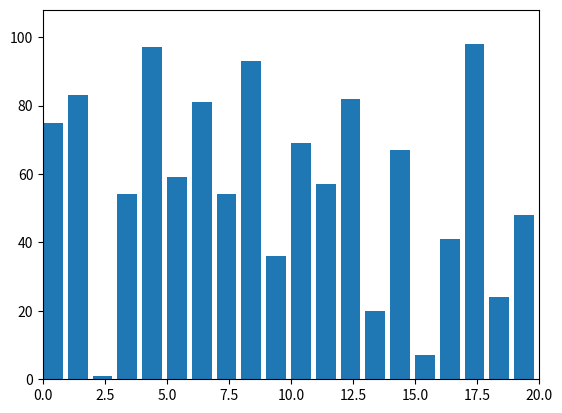

Write Python code to recreate this figure.
import matplotlib.pyplot as plt
import matplotlib.animation as animation
from random import randint

# Function to perform Bubble Sort
def bubble_sort(arr):
    n = len(arr)
    for i in range(n):
        for j in range(0, n-i-1):
            if arr[j] > arr[j+1]:
                arr[j], arr[j+1] = arr[j+1], arr[j]
            yield arr

# Function to update the plot for each frame of the animation
def update_plot(frame_data, bars, iteration_text):
    for bar, data in zip(bars, frame_data):
        bar.set_height(data)
    iteration_text.set_text(f'Iterations: {len(frame_data)}')

# Generate a random list to sort
arr = [randint(1, 100) for _ in range(20)]

# Create the figure and axis
fig, ax = plt.subplots()
bars = ax.bar(range(len(arr)), arr, align="edge")
ax.set_xlim(0, len(arr))
ax.set_ylim(0, max(arr) + 10)
iteration_text = ax.text(0.02, 0.95, '', transform=ax.transAxes)

# Create an animation
ani = animation.FuncAnimation(
    fig,
    update_plot,
    frames=bubble_sort(arr.copy()),
    fargs=(bars, iteration_text),
    repeat=False,
    blit=False,
    interval=100  # Animation speed (milliseconds)
)

plt.show()
